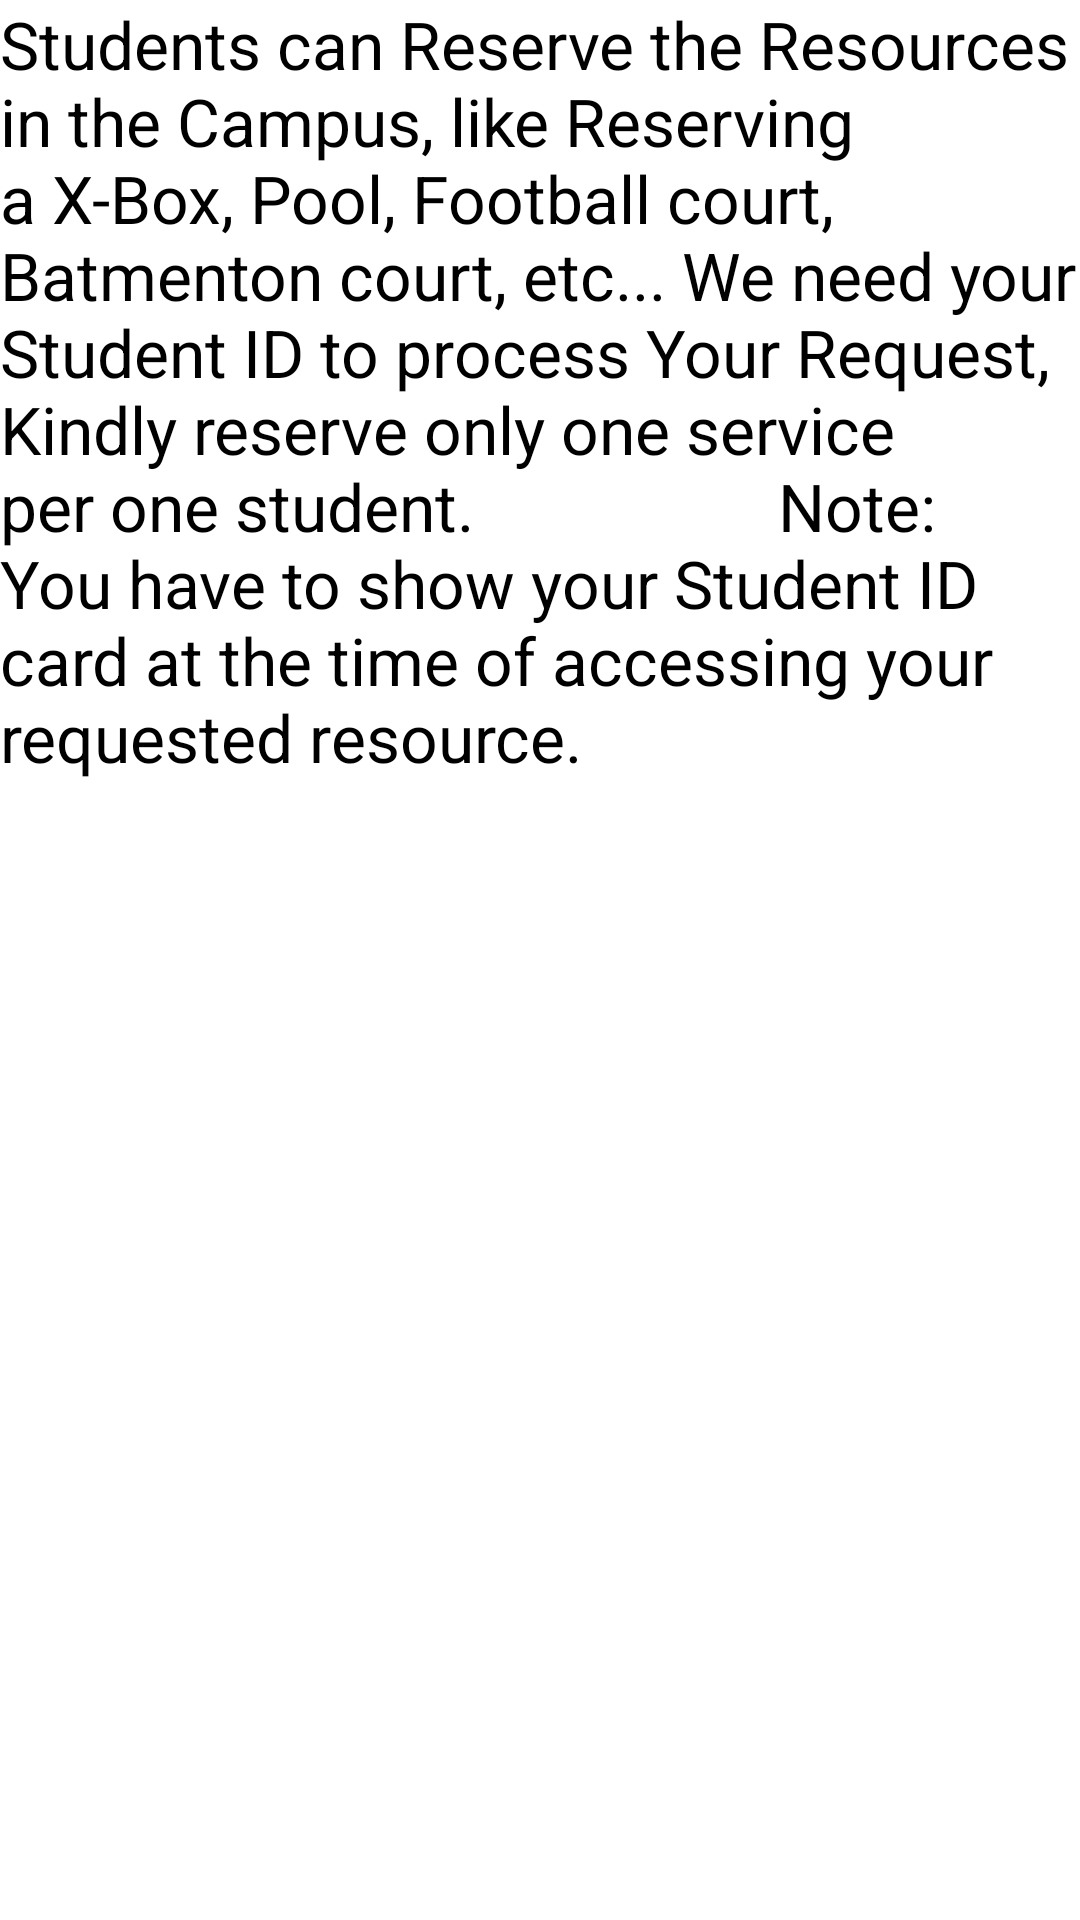

Write the Android layout XML for this screen, with the resource values it uses.
<!-- AndroidManifest.xml: application theme AppTheme -->
<!-- res/layout/howitworks.xml -->
<?xml version="1.0" encoding="utf-8"?>
<RelativeLayout xmlns:android="http://schemas.android.com/apk/res/android"
    android:layout_width="match_parent"
    android:layout_height="match_parent"
    android:orientation="vertical" >

    <TextView
        android:id="@+id/textView1"
        android:layout_width="wrap_content"
        android:layout_height="wrap_content"
        android:text="Students can Reserve the Resources in the Campus, like Reserving a X-Box, Pool, Football court, Batmenton court, etc... We need your Student ID to process Your Request, Kindly reserve only one service per one student. 
        
        Note: You have to show your Student ID card at the time of accessing your requested resource. "
        android:textAppearance="?android:attr/textAppearanceLarge" />

</RelativeLayout>
<!-- resources referenced by this layout -->
<resources>
  <style name="AppTheme" parent="AppBaseTheme">
          
          <item name="android:actionBarStyle">@style/MyActionBar</item>
      </style>
  <style name="AppBaseTheme" parent="android:Theme.Light">
          
      </style>
  <style name="MyActionBar" parent="@android:style/Widget.Holo.Light.ActionBar">
          <item name="android:background">@drawable/action_bar_background</item>
          <item name="android:titleTextStyle">@style/TitleTextStyle</item>
      </style>
  <style name="TitleTextStyle" parent="@android:style/Widget.Holo.Light.ActionBar">
  	    <item name="android:textColor">@color/white</item>
  	    <item name="android:typeface">sans</item>
  	    <item name="android:textSize">24sp</item>
  	    <item name="android:background">@color/actionBarBackground</item>
  	</style>
  <color name="white">#FFFFFF</color>
  <color name="actionBarBackground">#457EB1</color>
</resources>
